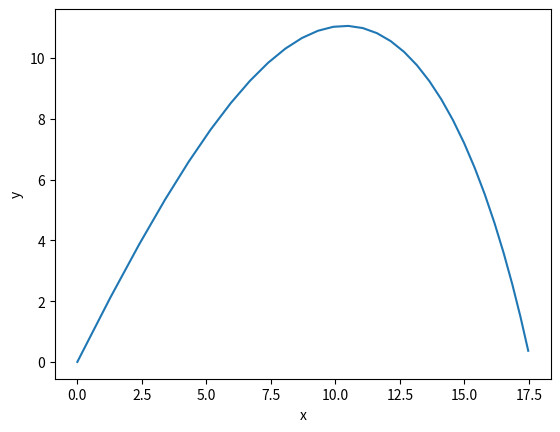

Python code for this plot:
# -*- coding: utf-8 -*-
import numpy as np
from matplotlib.pylab import plt
import math

class projectile:
    """
    We build a common class for getting the projectile motion for with & without
    drag force.
    angle-> angle of release
    v0-> inintial velocity
    time-> time of observations(may differ from time of flight)
    """
    def __init__(self, angle, v0, time, drag_coeff = 0):
        # set drag_coeff as an optional argument
        self.angle = angle
        self.v0 = v0
        self.time = time
        self.drag_coeff = drag_coeff
        
    def without_drag(self, angle, v0, time):
        t = np.linspace(0,time,300)
        dt = t[1] - t[0] #s
        g = 9.8 # m/s2
        m = 1 # kg
        # Distribute initial velocity to x and y.
        v0 = v0 # m/s
        vx = v0*np.cos(angle)
        vy = v0*np.sin(angle)
        y0 = 0
        x0 = 0
        vg = 0
        y_list = [y0]
        x_list = [x0]
        ax=0
        ay= -g
        for i in range(1, len(t)):
        # Update y.
            vg += ay * dt
            y0 += (vg + vy)* dt
            # Update x.
            x0 += vx * dt
            # Stop updating when it hits ground at y=0.
            if y0 > 0:
                y_list.append(y0)
                x_list.append(x0)
            else:
                break
        # (max x, max t)
        return x_list, y_list
    
    def with_drag(self, angle, v0, time, drag_coeff):
        t = np.linspace(0,time,300)
        dt = t[1] - t[0] #s
        g = 9.8 # m/s2
        m = 1 # kg
        # Distribute initial velocity to x and y.
        v = v0 # m/s
        theta = angle #radians
        y0 = 0
        x0 = 0
        y_list = [y0]
        x_list = [x0]
        for i in range(1, len(t)):
            # Distribute initial velocity to x and y.
            drag_force = drag_coeff * v**2
            vx = v*np.cos(theta)
            vy = v*np.sin(theta)
            ax = -drag_force * np.cos(theta)
            ay = -g -drag_force * np.sin(theta)
            # Update y.
            vy += ay * dt
            y0 += vy * dt
            # Update x.
            vx += ax * dt
            x0 += vx * dt
            
            v = math.sqrt(vx**2 + vy**2)
            theta = math.atan(vy/ vx)
            print(theta)
            # Stop updating when it hits ground at y=0.
            if y0 > 0:
                y_list.append(y0)
                x_list.append(x0)
            else:
                break
        # (max x, max t)
        return x_list, y_list
    
    def plot_motion(self):
        
        if (self.drag_coeff == 0):
            x_list1, y_list1 = self.without_drag(self.angle,\
                                               self.v0, self.time)
            print("Projectile motion without drag")
        else:
            x_list1, y_list1 = self.with_drag(self.angle,\
                                              self.v0, self.time, self.drag_coeff)
            print("Projectile motion with drag")
            
        print (x_list1, y_list1)
        plt.plot(x_list1, y_list1)
        plt.xlabel("x")
        plt.ylabel("y")
        plt.savefig('projectile1_18d110019')
        plt.show()

"""
(i)
output_motion = projectile(np.pi/4, 60, 25)
output_motion.plot_motion()
"""
#(iib)
output_motion = projectile(np.pi/3, 30, 30, 0.05)
output_motion.plot_motion()
"""
(iia)
For range we simply run for time period to get last value of x
output_motion = projectile(np.pi/3, 30, 100, 0.05)
output_motion.plot_motion()
Range-> 55.818321098538036 m
"""